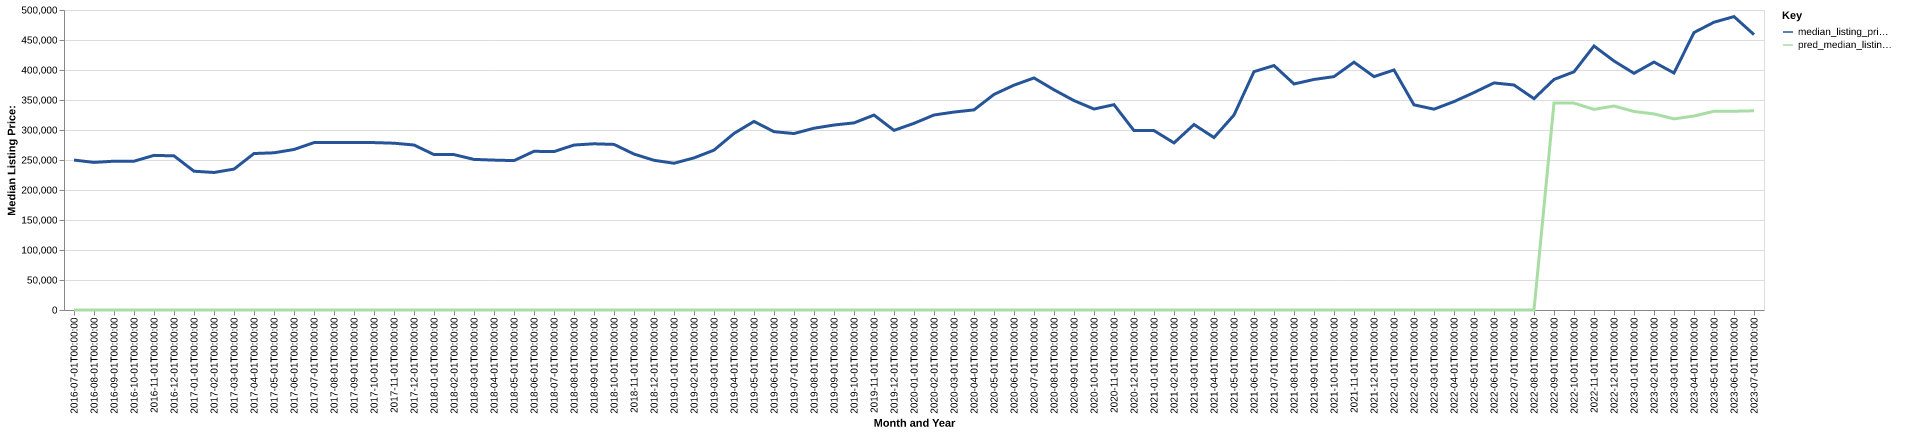

The data file committed next to this chart (first rows):
date, time_idx, median_listing_price, thirty_year_interest_rate_five, month, county_name, active_listing_count, median_days_on_market, pred_median_listing_price, month_year
2016-07-01, 0, 249900, 3.72, 7, Marion, NC, 289.0, 83.0, 0, Jul-2016
2016-08-01, 1, 246000, 3.73, 8, Marion, NC, 286.0, 88.0, 0, Aug-2016
2016-09-01, 2, 248000, 3.66, 9, Marion, NC, 265.0, 106.0, 0, Sep-2016
2016-10-01, 3, 248000, 3.64, 10, Marion, NC, 259.0, 103.0, 0, Oct-2016
2016-11-01, 4, 257725, 3.66, 11, Marion, NC, 246.0, 109.0, 0, Nov-2016
2016-12-01, 5, 256900, 3.48, 12, Marion, NC, 233.0, 127.0, 0, Dec-2016
2017-01-01, 6, 231300, 3.45, 1, Marion, NC, 204.0, 116.0, 0, Jan-2017
2017-02-01, 7, 229225, 3.5, 2, Marion, NC, 211.0, 124.0, 0, Feb-2017
2017-03-01, 8, 234817, 3.52, 3, Marion, NC, 204.0, 125.0, 0, Mar-2017
2017-04-01, 9, 260800, 4.03, 4, Marion, NC, 213.0, 96.0, 0, Apr-2017
2017-05-01, 10, 262000, 4.32, 5, Marion, NC, 249.0, 79.0, 0, May-2017
2017-06-01, 11, 267525, 4.2, 6, Marion, NC, 260.0, 82.0, 0, Jun-2017
2017-07-01, 12, 279000, 4.19, 7, Marion, NC, 257.0, 88.0, 0, Jul-2017
2017-08-01, 13, 279000, 4.3, 8, Marion, NC, 237.0, 98.0, 0, Aug-2017
2017-09-01, 14, 279000, 4.1, 9, Marion, NC, 224.0, 108.0, 0, Sep-2017
2017-10-01, 15, 279000, 4.05, 10, Marion, NC, 217.0, 108.0, 0, Oct-2017
2017-11-01, 16, 278000, 3.94, 11, Marion, NC, 217.0, 111.0, 0, Nov-2017
2017-12-01, 17, 275000, 4.03, 12, Marion, NC, 203.0, 127.0, 0, Dec-2017
2018-01-01, 18, 259000, 3.93, 1, Marion, NC, 199.0, 134.0, 0, Jan-2018
2018-02-01, 19, 259000, 3.83, 2, Marion, NC, 197.0, 103.0, 0, Feb-2018
2018-03-01, 20, 251000, 3.94, 3, Marion, NC, 187.0, 118.0, 0, Mar-2018
2018-04-01, 21, 249825, 3.95, 4, Marion, NC, 182.0, 92.0, 0, Apr-2018
2018-05-01, 22, 249000, 3.99, 5, Marion, NC, 192.0, 59.0, 0, May-2018
2018-06-01, 23, 264500, 4.15, 6, Marion, NC, 201.0, 59.0, 0, Jun-2018
2018-07-01, 24, 264000, 4.4, 7, Marion, NC, 222.0, 68.0, 0, Jul-2018
2018-08-01, 25, 274950, 4.46, 8, Marion, NC, 211.0, 86.0, 0, Aug-2018
2018-09-01, 26, 277000, 4.58, 9, Marion, NC, 224.0, 95.0, 0, Sep-2018
2018-10-01, 27, 276000, 4.66, 10, Marion, NC, 229.0, 92.0, 0, Oct-2018
2018-11-01, 28, 259900, 4.62, 11, Marion, NC, 217.0, 100.0, 0, Nov-2018
2018-12-01, 29, 249500, 4.54, 12, Marion, NC, 210.0, 101.0, 0, Dec-2018
2019-01-01, 30, 244575, 4.6, 1, Marion, NC, 193.0, 129.0, 0, Jan-2019
2019-02-01, 31, 253500, 4.72, 2, Marion, NC, 185.0, 143.0, 0, Feb-2019
2019-03-01, 32, 266429, 4.9, 3, Marion, NC, 195.0, 131.0, 0, Mar-2019
2019-04-01, 33, 294250, 4.94, 4, Marion, NC, 186.0, 105.0, 0, Apr-2019
2019-05-01, 34, 314250, 4.75, 5, Marion, NC, 189.0, 49.0, 0, May-2019
2019-06-01, 35, 297200, 4.51, 6, Marion, NC, 220.0, 65.0, 0, Jun-2019
2019-07-01, 36, 294100, 4.41, 7, Marion, NC, 213.0, 83.0, 0, Jul-2019
2019-08-01, 37, 302959, 4.41, 8, Marion, NC, 212.0, 96.0, 0, Aug-2019
2019-09-01, 38, 308298, 4.2, 9, Marion, NC, 212.0, 102.0, 0, Sep-2019
2019-10-01, 39, 311857, 4.14, 10, Marion, NC, 213.0, 109.0, 0, Oct-2019
2019-11-01, 40, 324900, 3.84, 11, Marion, NC, 203.0, 116.0, 0, Nov-2019
2019-12-01, 41, 299375, 3.81, 12, Marion, NC, 181.0, 132.0, 0, Dec-2019
2020-01-01, 42, 311100, 3.75, 1, Marion, NC, 168.0, 141.0, 0, Jan-2020
2020-02-01, 43, 325000, 3.73, 2, Marion, NC, 165.0, 145.0, 0, Feb-2020
2020-03-01, 44, 329900, 3.78, 3, Marion, NC, 165.0, 136.0, 0, Mar-2020
2020-04-01, 45, 333525, 3.75, 4, Marion, NC, 158.0, 91.0, 0, Apr-2020
2020-05-01, 46, 359300, 3.74, 5, Marion, NC, 136.0, 102.0, 0, May-2020
2020-06-01, 47, 374725, 3.72, 6, Marion, NC, 120.0, 104.0, 0, Jun-2020
2020-07-01, 48, 386750, 3.49, 7, Marion, NC, 104.0, 113.0, 0, Jul-2020
2020-08-01, 49, 367000, 3.65, 8, Marion, NC, 97.0, 66.0, 0, Aug-2020
2020-09-01, 50, 349000, 3.33, 9, Marion, NC, 99.0, 52.0, 0, Sep-2020
2020-10-01, 51, 334950, 3.28, 10, Marion, NC, 95.0, 61.0, 0, Oct-2020
2020-11-01, 52, 342200, 3.21, 11, Marion, NC, 87.0, 78.0, 0, Nov-2020
2020-12-01, 53, 299000, 3.07, 12, Marion, NC, 87.0, 84.0, 0, Dec-2020
2021-01-01, 54, 299000, 2.99, 1, Marion, NC, 70.0, 99.0, 0, Jan-2021
2021-02-01, 55, 278500, 2.93, 2, Marion, NC, 59.0, 100.0, 0, Feb-2021
2021-03-01, 56, 309120, 2.88, 3, Marion, NC, 52.0, 72.0, 0, Mar-2021
2021-04-01, 57, 287400, 2.84, 4, Marion, NC, 53.0, 39.0, 0, Apr-2021
2021-05-01, 58, 325000, 2.71, 5, Marion, NC, 55.0, 40.0, 0, May-2021
2021-06-01, 59, 397250, 2.79, 6, Marion, NC, 64.0, 31.0, 0, Jun-2021
... 25 more rows
